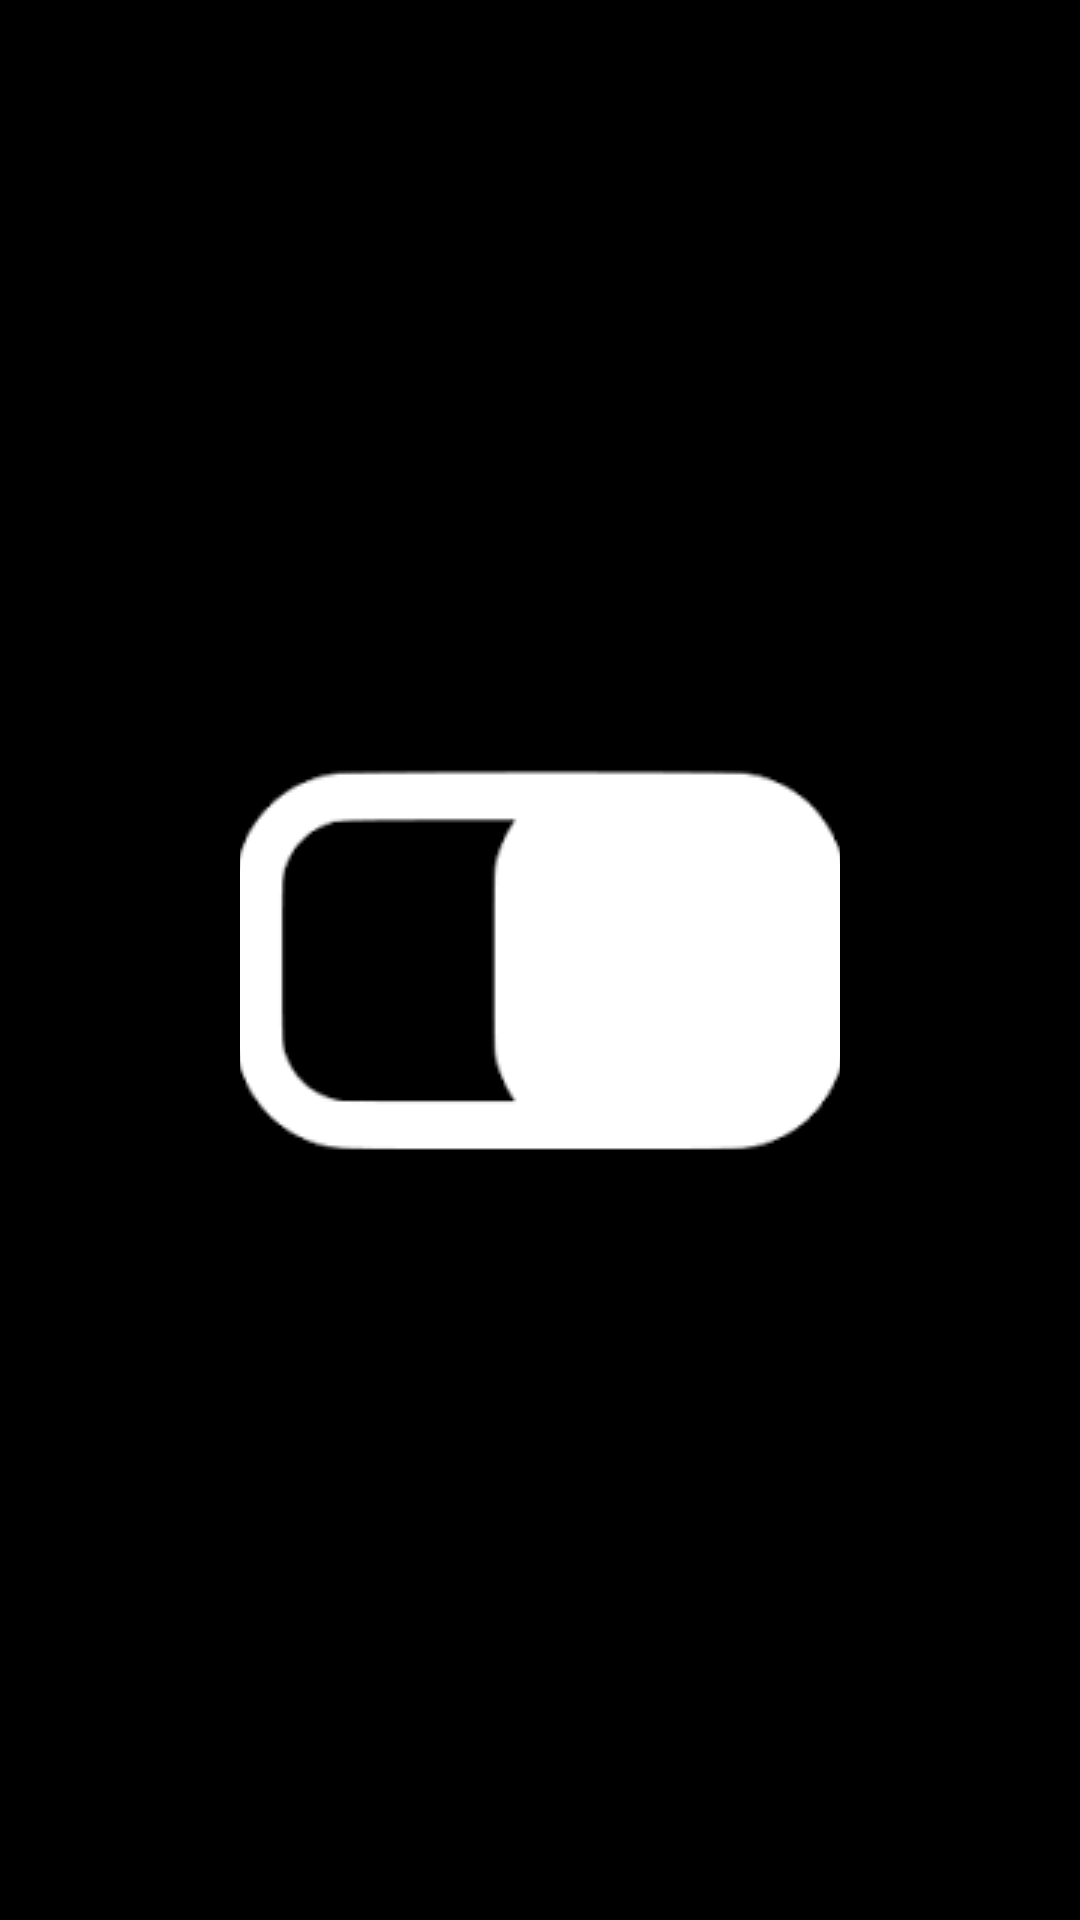

Write the Android layout XML for this screen, with the resource values it uses.
<!-- AndroidManifest.xml: application theme AppTheme -->
<!-- res/layout/activity_flashlight.xml -->
<?xml version="1.0" encoding="utf-8"?>
<RelativeLayout xmlns:android="http://schemas.android.com/apk/res/android"
    xmlns:tools="http://schemas.android.com/tools"
    android:id="@+id/activity_flashlight"
    android:layout_width="match_parent"
    android:layout_height="match_parent"
    android:background="@color/dark_background"
    tools:context="i.am.eipeks.ei_flash.Flashlight">

    <ImageButton
        android:layout_width="200dp"
        android:layout_height="200dp"
        android:src="@drawable/torch_on"
        android:layout_centerInParent="true"
        android:contentDescription="@string/imageContent"
        android:id="@+id/flashlight"/>

</RelativeLayout>
<!-- resources referenced by this layout -->
<resources>
  <color name="dark_background">#000000</color>
  <!-- drawable torch_on: png bitmap (drawable, 1385 bytes) -->
  <string name="imageContent">Toggle Image</string>
  <style name="AppTheme" parent="Theme.AppCompat.NoActionBar">
          
  
          <item name="colorPrimary">@color/colorPrimary</item>
          <item name="colorPrimaryDark">@color/colorPrimaryDark</item>
          <item name="colorAccent">@color/colorAccent</item>
  
      </style>
  <color name="colorPrimary">#3F51B5</color>
  <color name="colorPrimaryDark">#303F9F</color>
  <color name="colorAccent">#FF4081</color>
</resources>
